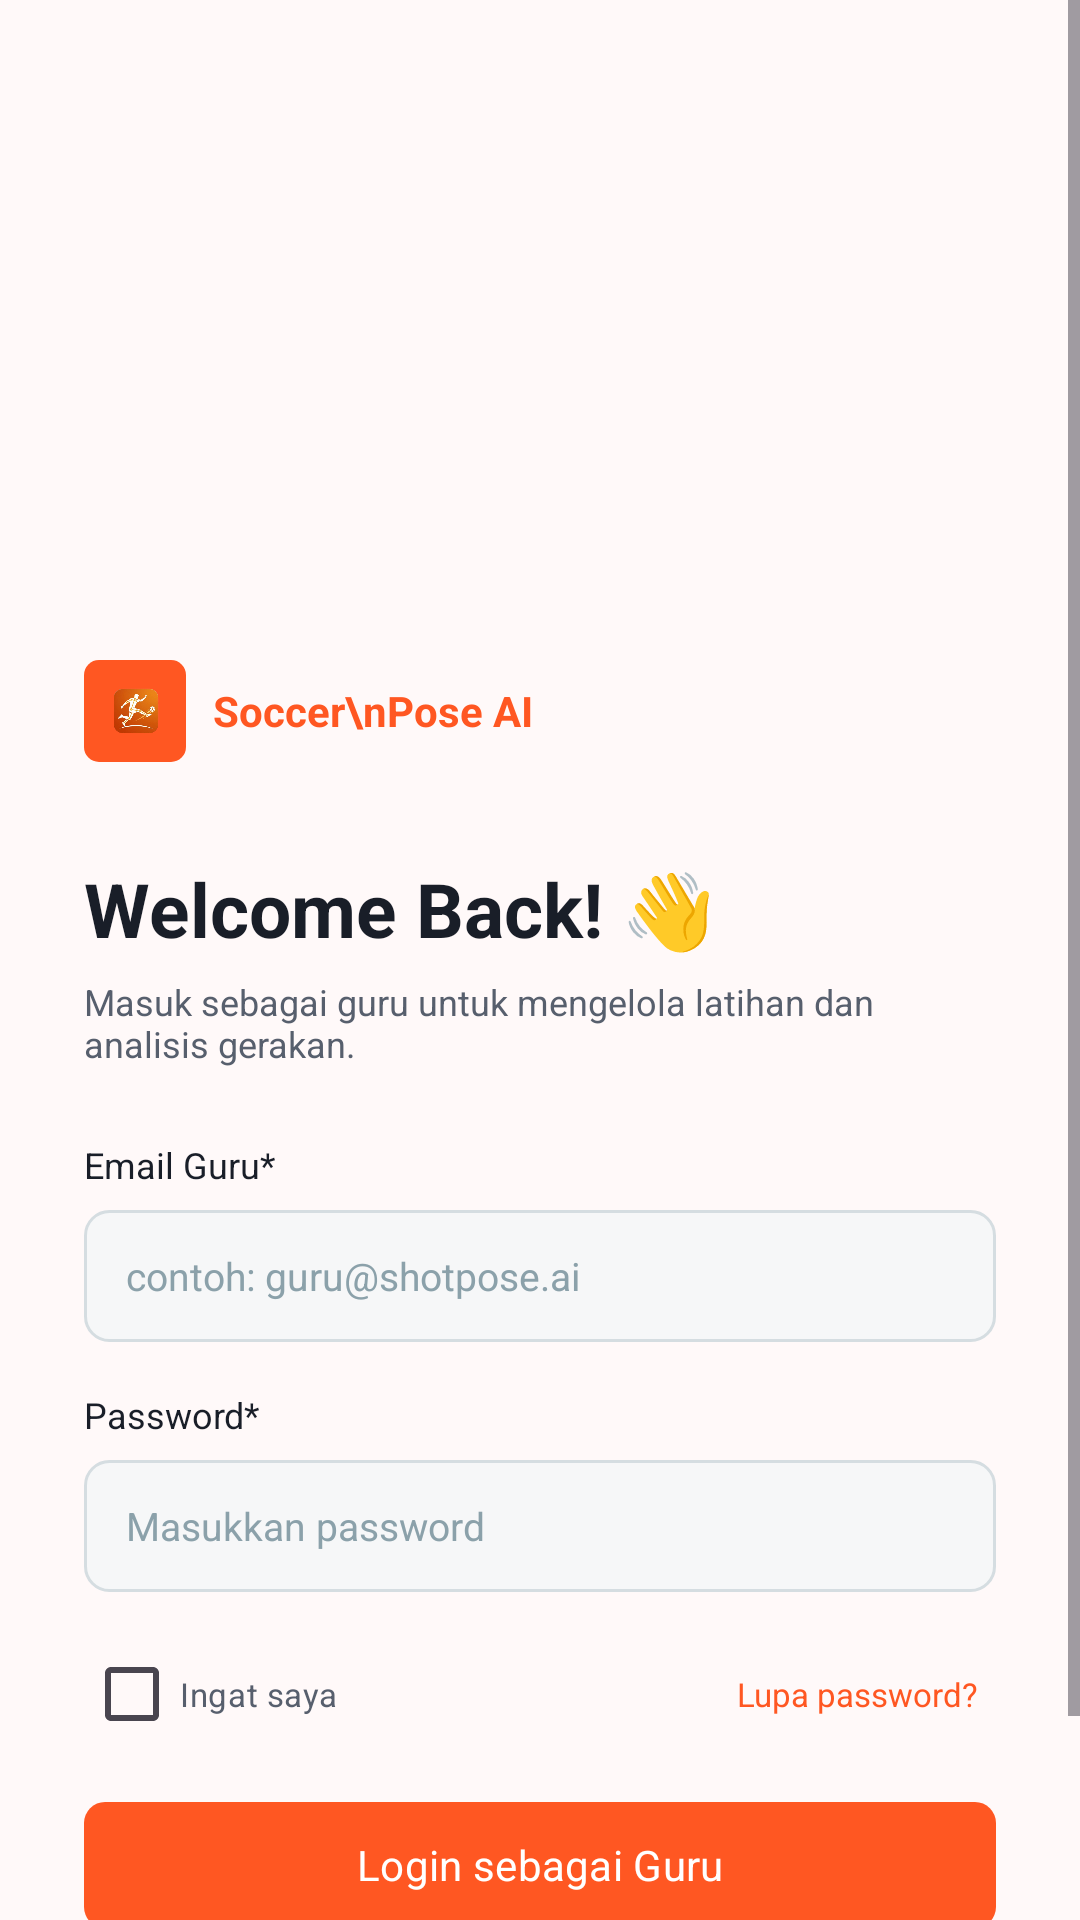

The Android layout XML behind this screen, and the referenced resources:
<!-- AndroidManifest.xml: application theme Theme.ShotPose -->
<!-- res/layout/activity_login.xml -->
<?xml version="1.0" encoding="utf-8"?>
<ScrollView xmlns:android="http://schemas.android.com/apk/res/android"
    xmlns:app="http://schemas.android.com/apk/res-auto"
    xmlns:tools="http://schemas.android.com/tools"
    android:layout_width="match_parent"
    android:layout_height="match_parent"
    android:background="@drawable/bg_app" android:fillViewport="true"
    tools:context=".ui.login.LoginActivity" android:fitsSystemWindows="true" android:clipToPadding="false">

    <LinearLayout
        android:layout_width="match_parent"
        android:layout_height="wrap_content"
        android:gravity="center_horizontal"
        android:orientation="vertical"
        android:paddingStart="28dp"
        android:paddingTop="220dp"
        android:paddingEnd="28dp"
        android:paddingBottom="28dp">

        <LinearLayout
            android:layout_width="match_parent"
            android:layout_height="wrap_content"
            android:gravity="center_vertical"
            android:orientation="horizontal">

            <FrameLayout
                android:layout_width="34dp"
                android:layout_height="34dp"
                android:background="@drawable/bg_logo_small">

                <ImageView
                    android:layout_width="22dp"
                    android:layout_height="22dp"
                    android:layout_gravity="center"
                    android:contentDescription="Logo"
                    android:src="@drawable/ic_soccer_ball" />
            </FrameLayout>

            <TextView
                android:layout_width="wrap_content"
                android:layout_height="wrap_content"
                android:layout_marginStart="9dp"
                android:text="Soccer\nPose AI"
                android:textColor="@color/primary_orange"
                android:textSize="14sp"
                android:textStyle="bold" />
        </LinearLayout>

        <TextView
            android:layout_width="match_parent"
            android:layout_height="wrap_content"
            android:layout_marginTop="32dp"
            android:text="Welcome Back! 👋"
            android:textColor="@color/text_primary"
            android:textSize="25sp"
            android:textStyle="bold" />

        <TextView
            android:layout_width="match_parent"
            android:layout_height="wrap_content"
            android:layout_marginTop="6dp"
            android:text="Masuk sebagai guru untuk mengelola latihan dan analisis gerakan."
            android:textColor="@color/text_secondary"
            android:textSize="12sp" />

        <TextView
            android:layout_width="match_parent"
            android:layout_height="wrap_content"
            android:layout_marginTop="24dp"
            android:text="Email Guru*"
            android:textColor="@color/text_primary"
            android:textSize="12sp" />

        <EditText
            android:id="@+id/et_email"
            android:layout_width="match_parent"
            android:layout_height="44dp"
            android:layout_marginTop="7dp"
            android:background="@drawable/bg_input"
            android:hint="contoh: guru@shotpose.ai"
            android:imeOptions="actionNext"
            android:inputType="textEmailAddress"
            android:singleLine="true"
            android:textColor="@color/text_primary"
            android:textColorHint="@color/text_hint"
            android:textSize="13sp" />

        <TextView
            android:layout_width="match_parent"
            android:layout_height="wrap_content"
            android:layout_marginTop="16dp"
            android:text="Password*"
            android:textColor="@color/text_primary"
            android:textSize="12sp" />

        <EditText
            android:id="@+id/et_password"
            android:layout_width="match_parent"
            android:layout_height="44dp"
            android:layout_marginTop="7dp"
            android:background="@drawable/bg_input"
            android:hint="Masukkan password"
            android:imeOptions="actionDone"
            android:inputType="textPassword"
            android:singleLine="true"
            android:textColor="@color/text_primary"
            android:textColorHint="@color/text_hint"
            android:textSize="13sp" />

        <LinearLayout
            android:layout_width="match_parent"
            android:layout_height="wrap_content"
            android:layout_marginTop="10dp"
            android:gravity="center_vertical"
            android:orientation="horizontal">

            <CheckBox
                android:id="@+id/cb_remember"
                android:layout_width="0dp"
                android:layout_height="wrap_content"
                android:layout_weight="1"
                android:buttonTint="@color/primary_orange"
                android:text="Ingat saya"
                android:textColor="@color/text_secondary"
                android:textSize="11sp" />

            <TextView
                android:id="@+id/tv_forgot_password"
                android:layout_width="wrap_content"
                android:layout_height="wrap_content"
                android:padding="6dp"
                android:text="Lupa password?"
                android:textColor="@color/primary_orange"
                android:textSize="11sp" />
        </LinearLayout>

        <com.google.android.material.button.MaterialButton
            android:id="@+id/btn_login"
            android:layout_width="match_parent"
            android:layout_height="50dp"
            android:layout_marginTop="8dp"
            android:text="Login sebagai Guru"
            android:textAllCaps="false"
            android:textColor="@color/white"
            android:textSize="14sp"
            app:backgroundTint="@color/primary_orange"
            app:cornerRadius="7dp" />

        <TextView
            android:id="@+id/tv_go_register"
            android:layout_width="wrap_content"
            android:layout_height="wrap_content"
            android:layout_marginTop="13dp"
            android:padding="6dp"
            android:text="Belum punya akun guru? Daftar"
            android:textColor="@color/text_primary"
            android:textSize="12sp" />
    </LinearLayout>
</ScrollView>
<!-- resources referenced by this layout -->
<resources>
  <color name="primary_orange">#FF5722</color>
  <color name="text_hint">#8BA1AA</color>
  <color name="text_primary">#191E28</color>
  <color name="text_secondary">#575F6D</color>
  <color name="white">#FFFFFF</color>
  <!-- drawable bg_input (drawable) -->
  <?xml version="1.0" encoding="utf-8"?>
  <shape xmlns:android="http://schemas.android.com/apk/res/android">
      <solid android:color="#F6F7F8" />
      <stroke android:width="1dp" android:color="#D5DDE1" />
      <corners android:radius="8dp" />
      <padding android:left="14dp" android:right="14dp" android:top="4dp" android:bottom="4dp" />
  </shape>
  <!-- drawable bg_logo_small (drawable) -->
  <?xml version="1.0" encoding="utf-8"?>
  <shape xmlns:android="http://schemas.android.com/apk/res/android">
      <solid android:color="@color/primary_orange" />
      <corners android:radius="5dp" />
  </shape>
  <!-- drawable ic_soccer_ball: png bitmap (drawable, 88709 bytes) -->
  <style name="Theme.ShotPose" parent="Base.Theme.ShotPose" />
  <style name="Base.Theme.ShotPose" parent="Theme.Material3.Light.NoActionBar">
          <item name="android:fontFamily">sans-serif</item>
          <item name="colorPrimary">@color/primary_orange</item>
          <item name="colorPrimaryVariant">@color/primary_orange_dark</item>
          <item name="colorSecondary">@color/sport_blue</item>
          <item name="colorSurface">@color/bg_surface</item>
          <item name="android:windowBackground">@color/app_background</item>
          <item name="android:navigationBarColor">@color/bg_surface</item>
          <item name="android:statusBarColor">@color/app_background</item>
          <item name="android:windowLightStatusBar">true</item>
          <item name="android:windowLightNavigationBar" tools:targetApi="o_mr1">true</item>
      </style>
  <color name="primary_orange_dark">#B53E18</color>
  <color name="sport_blue">#00A8C8</color>
  <color name="bg_surface">#FFFFFF</color>
  <color name="app_background">#FFF9F9</color>
</resources>
